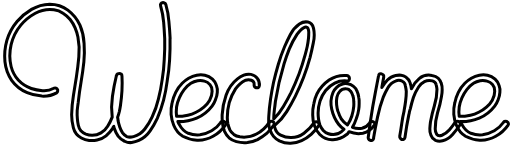
t = 0.00 s
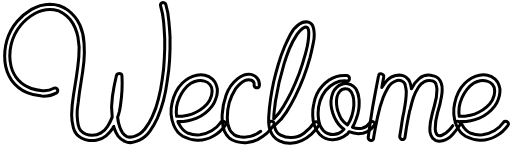
t = 1.12 s
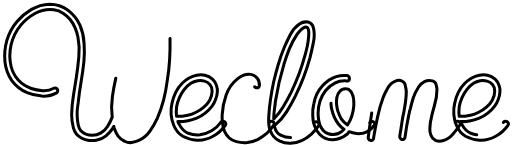
t = 1.84 s
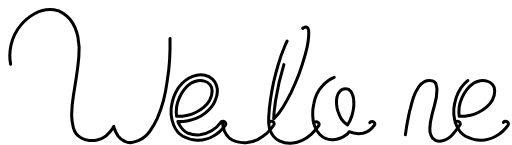
t = 2.56 s
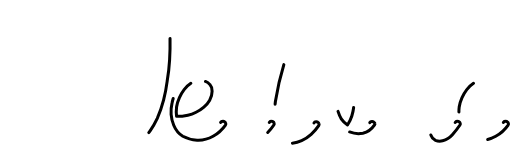
t = 3.28 s
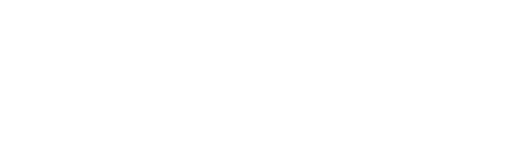
t = 4.00 s

The animated SVG that drew these frames (rendered in a browser with its animation timeline set to each time). Animation: 6 CSS @keyframes rules; one cycle of 4.00 s.

<svg xmlns="http://www.w3.org/2000/svg" viewBox="0 0 169 48" style="">
<g fill="none" stroke="#000000" stroke-width="1" stroke-linecap="round" stroke-linejoin="round">
    <path d="M56.04 12.75q.08 3.58-.14 7.1-.2 3.5-.8 7-.42 3.23-1.2 6.3-.8 3.1-2.08 6.02-1 2.15-2.43 4.23-1.45 2.07-3.67 3.08-1.14.5-2.36.7-1.15.16-2.36-.42-1.28-.57-2.14-1.7-.8-1.16-1.22-2.45l-.14-.35q0-.2-.07-.43-.3.43-.36.65-.93 1.36-2.22 2.5-1.3 1.08-2.94 1.36-1.28.3-2.64.15t-2.58-.8q-2.07-1.14-2.64-3.36-.58-2.22-.58-4.36.07-3.23.58-6.3l1-6.24q.5-3.22.8-6.58.34-3.37-.3-6.6-.3-1.5-.93-3-.64-1.57-1.64-2.8-1-1.2-2.36-2.07-1.36-.93-3-1.14-3.23-.43-6.17 1.14-2.86 1.58-4.8 3.94-2.3 2.73-3.22 6.45-.85 3.73 0 7.24.66 2.57 2.38 4.5 1.8 1.93 4.3 2.8 1.7.56 3.72.7 2.07.15 3.72-.78.36-.22.72-.07.35.14.5.43.14.2.07.57 0 .36-.35.57-2.15 1.22-4.87 1.08-2.72-.22-4.87-1.15-3.2-1.36-5.14-4.08-1.87-2.72-2.22-6.16-.36-3.57.64-7.08 1.07-3.5 3.37-6.23 2-2.37 4.8-4.02 2.8-1.64 6-1.72 3.45 0 6.02 2 2.58 1.94 4 4.95 1.23 2.87 1.37 6.03.22 3.07-.07 6.15-.36 3.37-.93 6.66-.57 3.3-.93 6.66-.2 1.43-.35 2.8-.07 1.36.07 2.8.08 1 .3 2.06.2 1 .85 1.8.72.78 1.65 1.14 1 .36 2.07.36 1.64 0 2.93-.8 1.36-.78 2.22-2.2.86-1.37 1.5-3.02-.43-3.43.08-6.87.5-3.5 1.28-6.73v-.07q.1-.08.1-.15.06-.35.34-.5.3-.14.58-.14.35 0 .57.2.28.23.28.66.14 2.43 0 4.87-.15 2.44-.5 4.88-.15 1-.36 2-.22.93-.58 1.94.15.7.15 1.14.2 1 .56 2.08.36 1.07.93 1.93.56.8 1.42 1.22.93.35 2.22 0 2.3-.66 3.73-2.52 1.5-1.93 2.43-4 1.36-2.87 2.08-5.95.8-3.15 1.22-6.3.57-3.44.7-6.8.23-3.44.15-6.88-.14-2.72-.35-5.44-.22-2.7-1-5.36-.15-.43.07-.72.2-.3.5-.36.35-.07.64.07.37.08.5.5.8 2.73 1.02 5.6.28 2.86.42 5.72zM72.8 40.53q.23-.35.6-.35.4-.08.7.14.3.14.36.43.14.3-.07.64-1.6 2.28-4.1 3.72-2.5 1.43-5.3 1.3-2.64-.16-4.72-1.3-2-1.22-3-3.66-.72-1.7-.87-3.58-.13-1.93.3-3.72.36-1.86 1.22-3.58t2.15-3q.93-.94 2.14-1.65 1.3-.72 2.66-1 1.36-.3 2.72 0 1.37.28 2.5 1.28.94.87 1.3 2.02.43 1.14.3 2.36-.08 1.22-.6 2.43-.42 1.16-1.13 2.1-2.08 2.7-5.1 4-2.92 1.22-6.22 1.15.3.7.5 1 1.08 2.08 2.94 2.86 1.86.73 3.87.52 2-.3 3.86-1.36 1.87-1.08 3-2.73zm-9.87-12.96q-1.22.8-2.22 2.08-.92 1.22-1.56 2.65-.65 1.43-.94 3.08-.2 1.57 0 3.08h1.87q.93-.07 1.86-.3 1.36-.28 2.72-1 1.43-.7 2.58-1.7 1.2-1 1.93-2.3.8-1.36.8-2.94 0-1.43-.73-2.22-.7-.86-1.8-1.14-1.06-.36-2.28-.15-1.22.23-2.22.87z" class="CTkXvsbD_0"></path>
    <path d="M88.9 40.53q.2-.35.56-.35.36-.08.65.07.3.14.37.5.14.3-.08.64-1 1.5-2.37 2.8-1.36 1.2-3 2-1.58.7-3.37 1-1.8.2-3.65-.3-1.43-.42-2.43-1.28-.93-.93-1.5-2.15-.5-1.22-.65-2.58-.2-1.44-.14-2.8.14-3.22 1.3-6.52 1.13-3.36 3.78-5.44.93-.72 2.08-1.22t2.36-.28q1.44.28 2.15 1.36.8 1 .65 2.43-.08.43-.36.57-.3.15-.65.08-.3-.15-.58-.36-.2-.3-.14-.72.07-.57-.22-.93-.28-.36-.7-.5-.44-.14-.94-.14-.5 0-.94.14-1 .43-1.86 1.22-.86.78-1.5 1.63-1.36 2.08-2.08 4.6-.64 2.42-.64 4.86 0 1.06.2 2.14.23 1.07.66 2 .5.86 1.3 1.5.77.58 2 .8 3 .42 5.5-.94 2.58-1.36 4.23-3.87z" class="CTkXvsbD_1"></path>
    <path d="M103.7 40.68q.2-.36.56-.36.43-.07.72.14.28.15.36.5.14.3-.08.65-1 1.5-2.5 2.87-1.43 1.3-3.15 2.08-1.7.8-3.65.86-1.86.08-3.72-.78-1.22-.64-1.93-1.5-.72-.86-1.08-1.94-.43-1.07-.5-2.22-.07-1.2 0-2.43.15-2.87.57-5.66.42-2.8 1-5.58.7-3.02 1.57-5.96.86-3 2.08-5.87.86-2 1.93-4.08 1.15-2.16 3-3.45 1.37-.93 2.8-.64 1.5.3 1.87 2.08.5 2.3-.08 4.8-.5 2.5-1.07 4.8-1.8 6.6-4.87 12.82-1.3 2.58-2.86 5.15-1.58 2.58-3.87 4.44-.14.14-.3.14.08.14.08.35l.15.35q.43 1.72 1.93 2.5 1.58.8 3.3.8 2.43.07 4.43-1.44 2.07-1.56 3.3-3.42zM93.72 21.4q-1.8 5.9-2.8 12.2-.13 1.35-.35 2.85-.2 1.43-.2 2.94 1.85-1.87 3.2-4.17 1.37-2.3 2.52-4.58 1.43-3 2.65-6.16 1.2-3.23 2.07-6.45.36-1.36.65-2.65.28-1.36.43-2.8.07-.78.07-1.64.07-.86-.3-1.65-.13-.27-.42-.27-.35-.15-.86.14-.72.36-1.3 1-.5.57-1 1.22-1.5 2.28-2.58 4.86-1 2.5-1.8 5.15z" class="CTkXvsbD_2"></path>
    <path d="M122.17 40.6q.22-.35.58-.35.42-.07.7.14.3.13.37.42.14.3-.14.64-1.44 2.15-3.8 2.65-2.36.44-4.58-.5l-.43.6q-.22.2-.5.42-1.86 1.5-4.37 1.64-2.5.15-4.37-1.72-1.22-1.28-1.8-3-.56-1.72-.56-3.5-.07-1.87.36-3.66.35-1.87 1.07-3.37 1.43-2.7 4-4.5 2.66-1.8 5.88-1.5.43.07.65.35.2.3.2.65 0 .36-.2.64-.22.22-.65.14-2.22-.2-4 .72-1.73.86-3.02 2.44-1.2 1.5-1.86 3.5-.64 2-.64 3.94 0 1 .14 2.08.14 1 .5 2 .43.94 1.08 1.72.64.72 1.7 1.08 2.52.8 4.45-.8.22-.13.36-.35l.35-.35q-1.07-.7-1.8-1.64-1.64-2.14-2.28-5-.65-2.94.43-5.52.43-1 1.22-1.72.78-.7 1.7-1 .95-.36 1.95-.14 1.07.14 1.93.86.8.64 1.15 1.57.43.93.57 2 .22 1 .14 2.08 0 1-.14 1.94-.2 1.5-.8 3.07-.5 1.5-1.28 2.87 1.58.58 3.15.3 1.57-.36 2.57-1.8zm-10.52-3.72q.43 1.36 1.14 2.58.78 1.15 2 1.93.93-1.44 1.43-3 .5-1.6.64-3.17.07-.64 0-1.64 0-1-.28-1.87-.23-.93-.8-1.58-.5-.72-1.43-.72-1.36-.07-2.08.8-.73.78-1 2-.23 1.14-.08 2.5.14 1.3.43 2.15z" class="CTkXvsbD_3"></path>
    <path d="M150.44 40.53q.22-.35.58-.35.36-.08.64.07.3.14.43.5.13.3-.08.64-1 1.5-2.43 3.14-1.45 1.65-3.3 2.08-1.23.3-2.37-.14-1.08-.5-1.5-1.72-.44-1-.36-2.15.07-1.14.2-2.2.5-2.73 1.3-5.38.86-2.72.86-5.44-.07-.8-.3-1.65-.2-.86-1.2-1.15-1.44-.35-2.65.22-1.15.57-1.94 1.8-1.07 1.64-1.72 3.5-.57 1.8-1 3.65l-.3 1q-.06.5-.2 1l-.72 3.8-.57 3.8q-.07.43-.43.57-.28.14-.64.07-.3-.15-.5-.44-.22-.3-.15-.7.37-2.1.66-4.17.28-2.08.78-4.16v-.14q.3-1.58.5-3.16.22-1.57.22-3.15-.07-.87-.3-1.87-.13-1.07-1-1.5-1.06-.57-2.28-.07-1.58.57-2.5 2.22-.94 1.64-1.5 3-1.23 3.3-1.94 6.74-.72 3.36-1.3 6.8v.28q-.06.36-.35.5-.3.15-.58.15-.36-.07-.58-.3-.28-.27-.28-.63.64-5.16 1.5-10.24.93-5.16 1.93-10.3.07-.44.35-.6.36-.13.65 0 .36.1.57.37.22.3.14.72l-.63 3.43q.8-1.36 1.86-2.5 1.15-1.22 2.72-1.5.93-.15 1.8-.08.85.07 1.64.65.92.64 1.28 1.72.36 1 .5 2.13 1-2.07 2.65-3.43 1.65-1.43 4.15-1 1.36.2 2.08.93.72.7 1 1.7.36 1.02.3 2.16 0 1.14-.23 2.2-.43 2.66-1.3 5.38-.77 2.65-.77 5.37 0 1 .5 1.8.5.7 1.72.28 1.43-.57 2.5-1.8 1.08-1.28 1.86-2.5z" class="CTkXvsbD_4"></path>
    <path d="M166.38 40.53q.2-.35.57-.35.43-.08.72.14.3.14.36.43.14.3-.07.64-1.58 2.28-4.1 3.72-2.5 1.43-5.3 1.3-2.64-.16-4.7-1.3-2.02-1.22-3.02-3.66-.72-1.7-.86-3.58-.14-1.93.3-3.72.35-1.86 1.2-3.58.86-1.72 2.15-3 .93-.94 2.15-1.65 1.3-.72 2.65-1 1.36-.3 2.72 0 1.36.28 2.5 1.28.94.87 1.3 2.02.43 1.14.28 2.36-.07 1.22-.57 2.43-.43 1.16-1.14 2.1-2.08 2.7-5.1 4-2.92 1.22-6.22 1.15.3.7.5 1 1.08 2.08 2.94 2.86 1.86.73 3.87.52 2-.3 3.87-1.36 1.86-1.08 3-2.73zm-9.88-12.96q-1.22.8-2.22 2.08-.93 1.22-1.58 2.65-.64 1.43-.93 3.08-.2 1.57 0 3.08h1.86q.93-.07 1.87-.3 1.36-.28 2.72-1 1.43-.7 2.57-1.7 1.2-1 1.93-2.3.8-1.36.8-2.94 0-1.43-.73-2.22-.72-.86-1.8-1.14-1.07-.36-2.28-.15-1.22.23-2.22.87z" class="CTkXvsbD_5"></path>
  </g>
<style>.CTkXvsbD_0
{
	stroke-dasharray:497 499;
	stroke-dashoffset:0;
	animation:CTkXvsbD_0 2880ms ease-out 1000ms forwards;
}
.CTkXvsbD_1
{
	stroke-dasharray:93 95;
	stroke-dashoffset:0;
	animation:CTkXvsbD_1 2880ms ease-out 1024ms forwards;
}
.CTkXvsbD_2
{
	stroke-dasharray:186 188;
	stroke-dashoffset:0;
	animation:CTkXvsbD_2 2880ms ease-out 1048ms forwards;
}
.CTkXvsbD_3
{
	stroke-dasharray:154 156;
	stroke-dashoffset:0;
	animation:CTkXvsbD_3 2880ms ease-out 1072ms forwards;
}
.CTkXvsbD_4
{
	stroke-dasharray:185 187;
	stroke-dashoffset:0;
	animation:CTkXvsbD_4 2880ms ease-out 1096ms forwards;
}
.CTkXvsbD_5
{
	stroke-dasharray:128 130;
	stroke-dashoffset:0;
	animation:CTkXvsbD_5 2880ms ease-out 1120ms forwards;
}
@keyframes CTkXvsbD_0
{
	100%{stroke-dashoffset:498;}
}
@keyframes CTkXvsbD_1
{
	100%{stroke-dashoffset:94;}
}
@keyframes CTkXvsbD_2
{
	100%{stroke-dashoffset:187;}
}
@keyframes CTkXvsbD_3
{
	100%{stroke-dashoffset:155;}
}
@keyframes CTkXvsbD_4
{
	100%{stroke-dashoffset:186;}
}
@keyframes CTkXvsbD_5
{
	100%{stroke-dashoffset:129;}
}
</style></svg>
